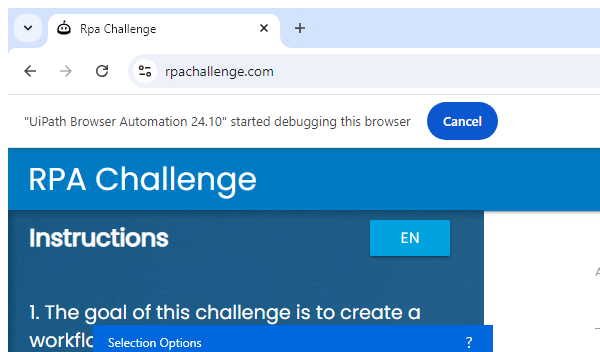
Task: Selector_demo
Workflow: Main

Step 1: Attach Browser 'chrome.exe Rpa' in window 'Rpa Challenge' (chrome.exe)

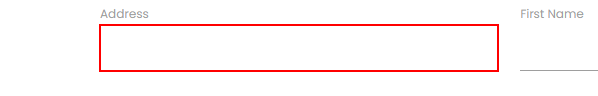
Step 2: type "jh" into the text box

Step 3: type "hgh" into the text box in window 'Rpa Challenge' (chrome.exe) (same screen as step 2)
